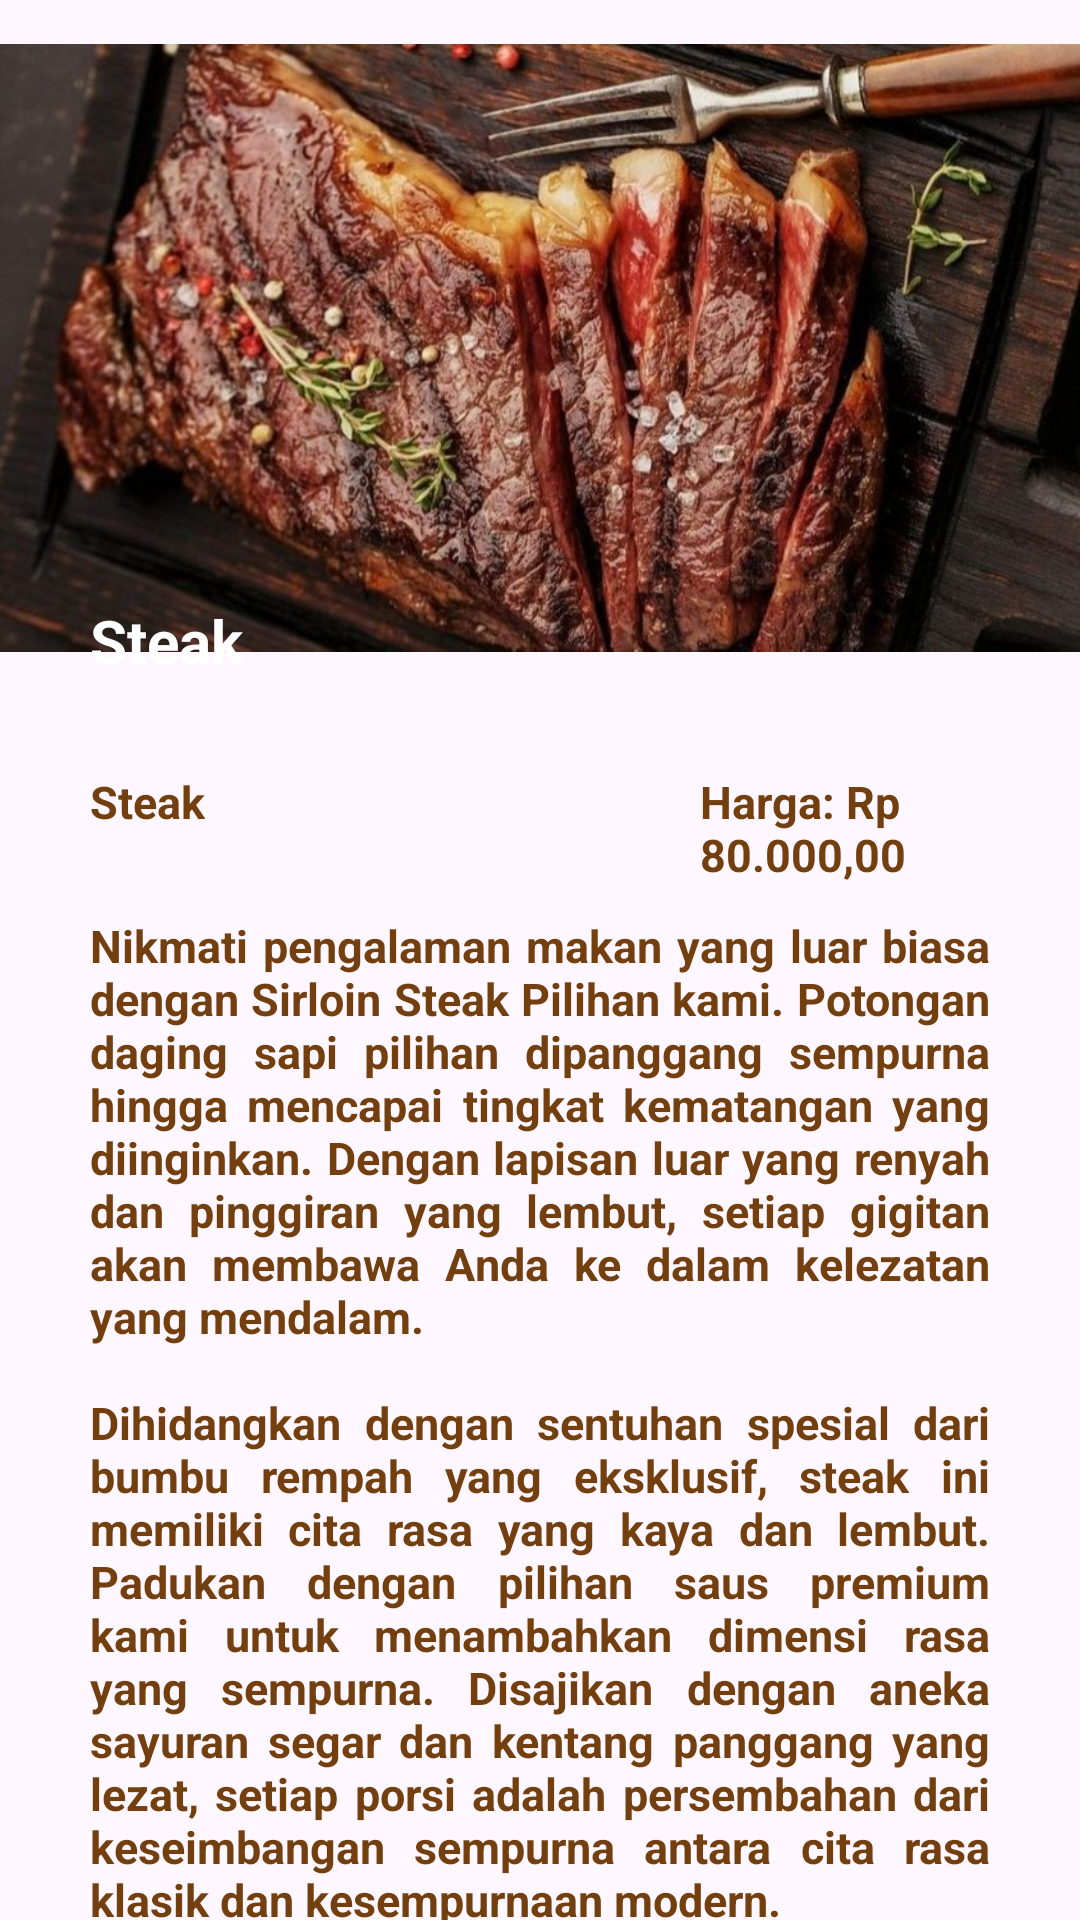

Layout XML and referenced resources for this Android screen:
<!-- AndroidManifest.xml: application theme Theme.PizzaRest -->
<!-- res/layout/activity_steak.xml -->
<?xml version="1.0" encoding="utf-8"?>
<LinearLayout
    xmlns:android="http://schemas.android.com/apk/res/android"
    xmlns:app="http://schemas.android.com/apk/res-auto"
    xmlns:tools="http://schemas.android.com/tools"
    android:layout_width="match_parent"
    android:layout_height="match_parent"
    android:orientation="vertical"
    tools:context=".pizza">

    <RelativeLayout
        android:layout_height="wrap_content"
        android:layout_width="wrap_content">

        <ImageView
            android:id="@+id/myImageView"
            android:layout_width="wrap_content"
            android:layout_height="232dp"
            android:src="@drawable/steak2" />

        <TextView
            android:layout_width="wrap_content"
            android:layout_height="wrap_content"
            android:layout_marginLeft="30dp"
            android:layout_marginTop="200dp"
            android:text="Steak"
            android:textColor="@color/white"
            android:textSize="20dp"
            android:textStyle="bold" />
    </RelativeLayout>

    <LinearLayout
        android:layout_width="wrap_content"
        android:layout_height="wrap_content"
        android:layout_marginTop="25dp"
        android:layout_marginLeft="30dp">

        <TextView
            android:layout_width="wrap_content"
            android:layout_height="wrap_content"
            android:text="Steak"
            android:textColor="@color/font_color"
            android:textSize="15dp"
            android:textStyle="bold"
            tools:ignore="TextSizeCheck" />

        <TextView
            android:layout_width="wrap_content"
            android:layout_height="wrap_content"
            android:layout_marginLeft="165dp"
            android:text="Harga: Rp 80.000,00"
            android:textColor="@color/font_color"
            android:textSize="15dp"
            android:textStyle="bold"
            tools:ignore="TextSizeCheck" />
    </LinearLayout>

    <TextView
        android:layout_width="wrap_content"
        android:layout_height="wrap_content"
        android:layout_marginLeft="30dp"
        android:layout_marginTop="10dp"
        android:layout_marginRight="30dp"
        android:justificationMode="inter_word"
        android:text="@string/desc_steak"
        android:textColor="@color/font_color"
        android:textSize="15dp"
        android:textStyle="bold"
        tools:ignore="TextSizeCheck" />

    <Button
        android:id="@+id/order_id_button"
        android:layout_height="wrap_content"
        android:layout_width="290dp"
        android:layout_marginLeft="60dp"
        android:backgroundTint="@color/button_color"
        app:cornerRadius="0dp"
        android:layout_marginTop="15dp"
        app:strokeColor="@color/stroke_color"
        app:strokeWidth="1dp"
        android:text="@string/pesan" />

    <Button
        android:id="@+id/back_id_button"
        android:layout_height="wrap_content"
        android:layout_width="290dp"
        android:layout_marginLeft="60dp"
        android:layout_marginTop="5dp"
        android:backgroundTint="@color/button_color"
        app:cornerRadius="0dp"
        app:strokeColor="@color/stroke_color"
        app:strokeWidth="1dp"
        android:text="@string/Kembali" />

</LinearLayout>
<!-- resources referenced by this layout -->
<resources>
  <color name="button_color">#D52F2F</color>
  <color name="font_color">#733F0E</color>
  <color name="stroke_color">#F9B916</color>
  <color name="white">#FFFFFFFF</color>
  <!-- drawable steak2: jpg bitmap (drawable, 132215 bytes) -->
  <string name="Kembali">Kembali</string>
  <string name="desc_steak">Nikmati pengalaman makan yang luar biasa dengan Sirloin Steak Pilihan kami. Potongan daging sapi pilihan dipanggang sempurna hingga mencapai tingkat kematangan yang diinginkan. Dengan lapisan luar yang renyah dan pinggiran yang lembut, setiap gigitan akan membawa Anda ke dalam kelezatan yang mendalam.\n\nDihidangkan dengan sentuhan spesial dari bumbu rempah yang eksklusif, steak ini memiliki cita rasa yang kaya dan lembut. Padukan dengan pilihan saus premium kami untuk menambahkan dimensi rasa yang sempurna. Disajikan dengan aneka sayuran segar dan kentang panggang yang lezat, setiap porsi adalah persembahan dari keseimbangan sempurna antara cita rasa klasik dan kesempurnaan modern.</string>
  <string name="pesan">Pesan Besok</string>
  <style name="Theme.PizzaRest" parent="Base.Theme.PizzaRest" />
  <style name="Base.Theme.PizzaRest" parent="Theme.Material3.DayNight.NoActionBar">
          
          
      </style>
</resources>
